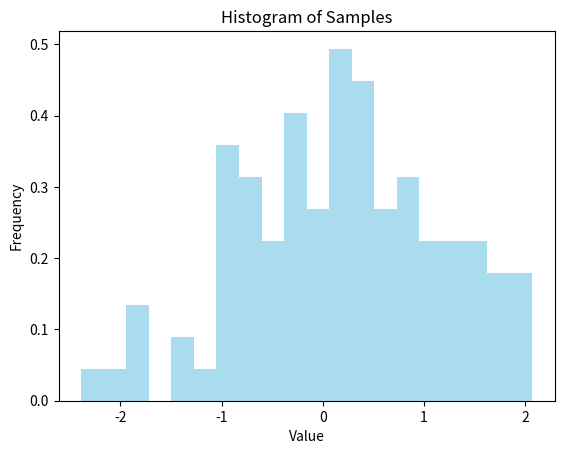

Write the Python code that produced this figure.
import numpy as np
import matplotlib.pyplot as plt

# 生成100个服从正态分布的样本
samples = np.random.normal(loc=0, scale=1, size=100)

print(samples)

# 绘制直方图
plt.hist(samples, bins=20, density=True, alpha=0.7, color='skyblue')

# 添加标题和标签
plt.title('Histogram of Samples')
plt.xlabel('Value')
plt.ylabel('Frequency')

# 显示图形
plt.show()
